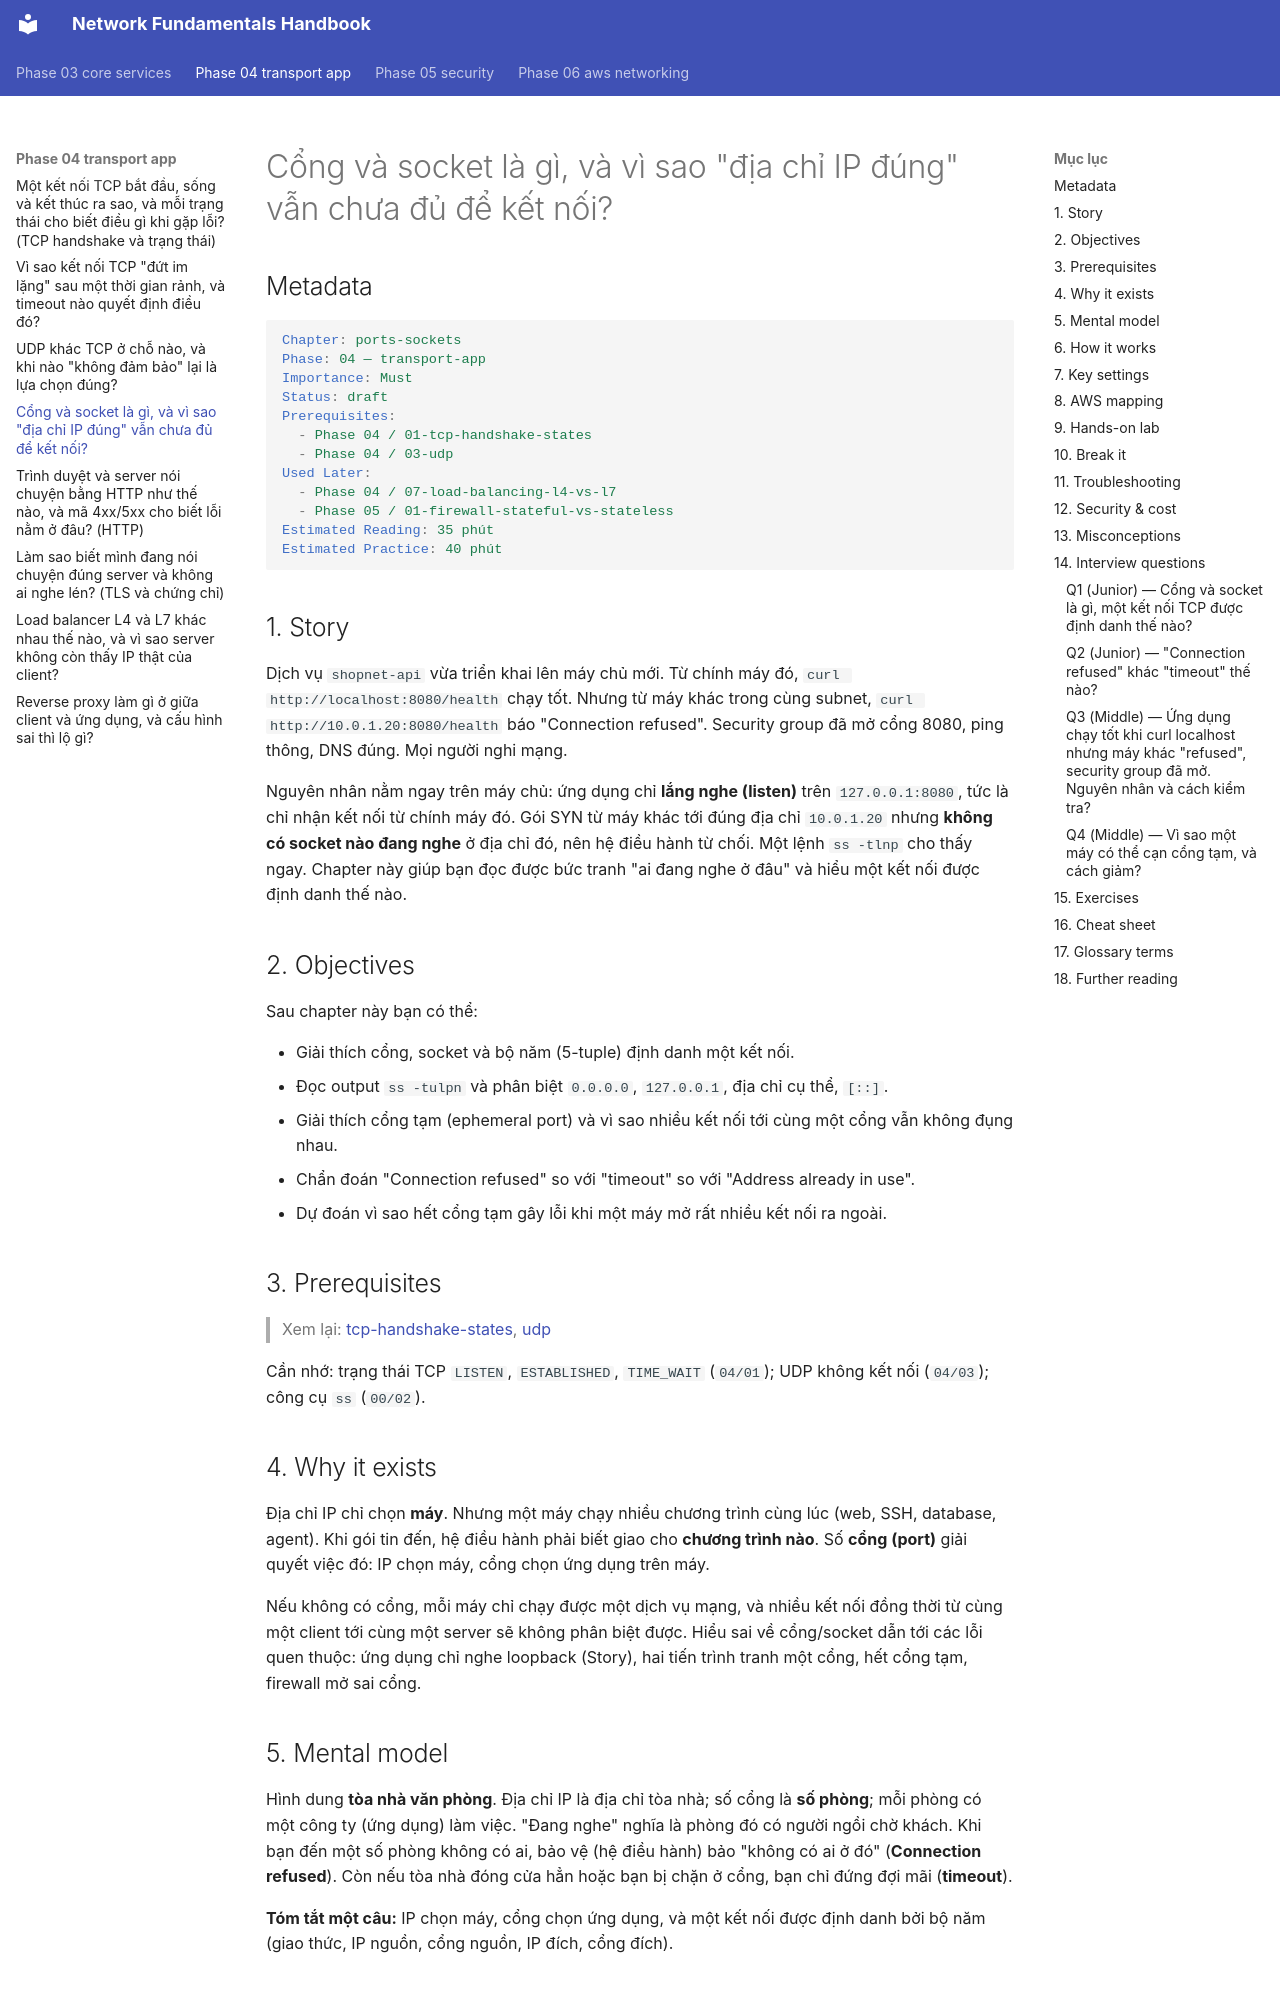

repository: makumawari/ccna-handbook · page: phase-04-transport-app/04-ports-sockets/index.html · generator: mkdocs

---
tags:
  - Must
  - Port
  - Socket
  - Troubleshooting
---

# Cổng và socket là gì, và vì sao "địa chỉ IP đúng" vẫn chưa đủ để kết nối?

## Metadata

```yaml
Chapter: ports-sockets
Phase: 04 — transport-app
Importance: Must
Status: draft
Prerequisites:
  - Phase 04 / 01-tcp-handshake-states
  - Phase 04 / 03-udp
Used Later:
  - Phase 04 / 07-load-balancing-l4-vs-l7
  - Phase 05 / 01-firewall-stateful-vs-stateless
Estimated Reading: 35 phút
Estimated Practice: 40 phút
```

## 1. Story

<!-- Mức bắt buộc (Must): Đủ -->
<!-- DRAFT: người học cần viết lại bằng lời mình -->

Dịch vụ `shopnet-api` vừa triển khai lên máy chủ mới. Từ chính máy đó, `curl http://localhost:8080/health` chạy tốt. Nhưng từ máy khác trong cùng subnet, `curl http://10.0.1.20:8080/health` báo "Connection refused". Security group đã mở cổng 8080, ping thông, DNS đúng. Mọi người nghi mạng.

Nguyên nhân nằm ngay trên máy chủ: ứng dụng chỉ **lắng nghe (listen)** trên `127.0.0.1:8080`, tức là chỉ nhận kết nối từ chính máy đó. Gói SYN từ máy khác tới đúng địa chỉ `10.0.1.20` nhưng **không có socket nào đang nghe** ở địa chỉ đó, nên hệ điều hành từ chối. Một lệnh `ss -tlnp` cho thấy ngay. Chapter này giúp bạn đọc được bức tranh "ai đang nghe ở đâu" và hiểu một kết nối được định danh thế nào.

## 2. Objectives

<!-- Mức bắt buộc (Must): Đủ -->
<!-- DRAFT: người học cần viết lại bằng lời mình -->

Sau chapter này bạn có thể:

- Giải thích cổng, socket và bộ năm (5-tuple) định danh một kết nối.
- Đọc output `ss -tulpn` và phân biệt `0.0.0.0`, `127.0.0.1`, địa chỉ cụ thể, `[::]`.
- Giải thích cổng tạm (ephemeral port) và vì sao nhiều kết nối tới cùng một cổng vẫn không đụng nhau.
- Chẩn đoán "Connection refused" so với "timeout" so với "Address already in use".
- Dự đoán vì sao hết cổng tạm gây lỗi khi một máy mở rất nhiều kết nối ra ngoài.

## 3. Prerequisites

<!-- Mức bắt buộc (Must): Đủ -->
<!-- DRAFT: người học cần viết lại bằng lời mình -->

> Xem lại: [tcp-handshake-states](01-tcp-handshake-states.md), [udp](03-udp.md)

Cần nhớ: trạng thái TCP `LISTEN`, `ESTABLISHED`, `TIME_WAIT` (`04/01`); UDP không kết nối (`04/03`); công cụ `ss` (`00/02`).

## 4. Why it exists

<!-- Mức bắt buộc (Must): Đủ -->
<!-- DRAFT: người học cần viết lại bằng lời mình -->

Địa chỉ IP chỉ chọn **máy**. Nhưng một máy chạy nhiều chương trình cùng lúc (web, SSH, database, agent). Khi gói tin đến, hệ điều hành phải biết giao cho **chương trình nào**. Số **cổng (port)** giải quyết việc đó: IP chọn máy, cổng chọn ứng dụng trên máy.

Nếu không có cổng, mỗi máy chỉ chạy được một dịch vụ mạng, và nhiều kết nối đồng thời từ cùng một client tới cùng một server sẽ không phân biệt được. Hiểu sai về cổng/socket dẫn tới các lỗi quen thuộc: ứng dụng chỉ nghe loopback (Story), hai tiến trình tranh một cổng, hết cổng tạm, firewall mở sai cổng.

## 5. Mental model

<!-- Mức bắt buộc (Must): Đủ -->
<!-- DRAFT: người học cần viết lại bằng lời mình -->

Hình dung **tòa nhà văn phòng**. Địa chỉ IP là địa chỉ tòa nhà; số cổng là **số phòng**; mỗi phòng có một công ty (ứng dụng) làm việc. "Đang nghe" nghĩa là phòng đó có người ngồi chờ khách. Khi bạn đến một số phòng không có ai, bảo vệ (hệ điều hành) bảo "không có ai ở đó" (**Connection refused**). Còn nếu tòa nhà đóng cửa hẳn hoặc bạn bị chặn ở cổng, bạn chỉ đứng đợi mãi (**timeout**).

**Tóm tắt một câu:** IP chọn máy, cổng chọn ứng dụng, và một kết nối được định danh bởi bộ năm (giao thức, IP nguồn, cổng nguồn, IP đích, cổng đích).
